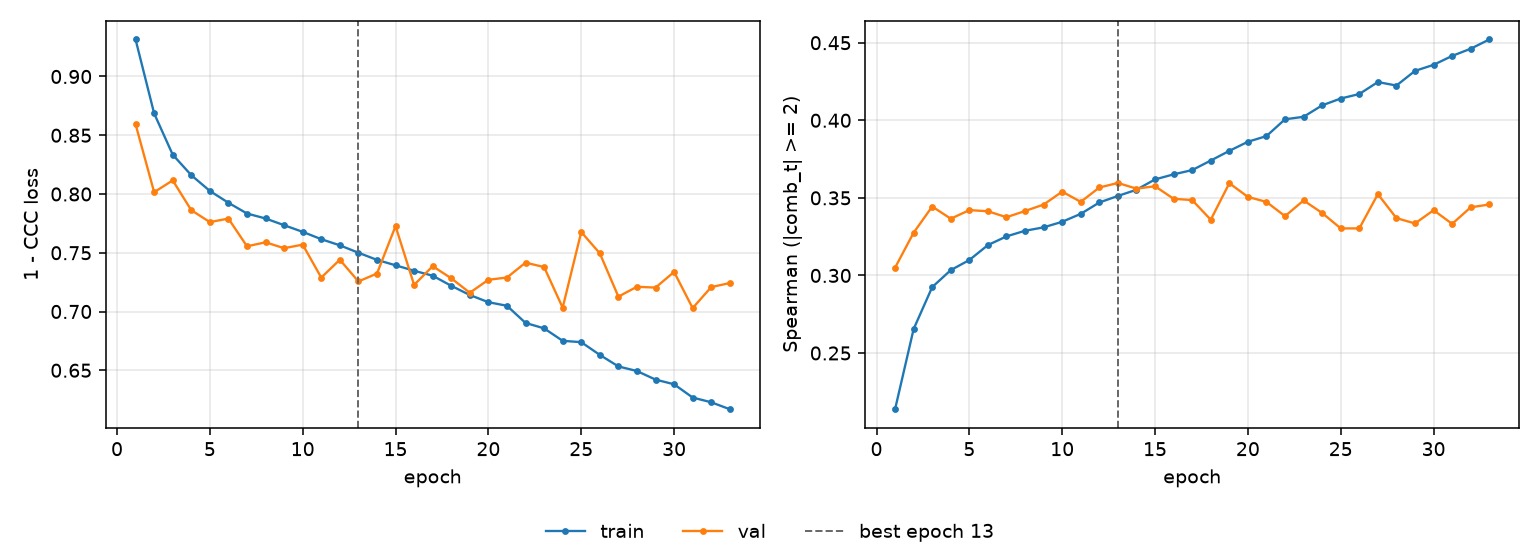

Source data for this figure (header and first rows):
epoch, tr_loss, vl_loss, tr_sp, vl_sp, is_best
1, 0.9315, 0.8594, 0.2138, 0.305, False
2, 0.8686, 0.8015, 0.2655, 0.3276, False
3, 0.8335, 0.8116, 0.2925, 0.3444, False
4, 0.816, 0.7862, 0.3034, 0.3366, False
5, 0.8026, 0.7761, 0.3099, 0.3421, False
6, 0.7925, 0.7791, 0.3196, 0.3414, False
7, 0.7834, 0.7555, 0.3252, 0.3375, False
8, 0.7792, 0.7589, 0.3288, 0.3415, False
9, 0.7734, 0.7539, 0.331, 0.3457, False
10, 0.7678, 0.7569, 0.3346, 0.354, False
11, 0.7615, 0.7289, 0.3397, 0.3474, False
12, 0.7563, 0.7441, 0.347, 0.3567, False
13, 0.75, 0.7256, 0.3512, 0.3596, True
14, 0.7439, 0.7323, 0.3552, 0.3559, False
15, 0.7393, 0.7726, 0.3619, 0.3575, False
16, 0.7347, 0.7226, 0.3652, 0.3494, False
17, 0.7305, 0.7386, 0.3679, 0.3486, False
18, 0.7219, 0.7283, 0.374, 0.3359, False
19, 0.714, 0.716, 0.3803, 0.3594, False
20, 0.7079, 0.727, 0.3862, 0.3506, False
21, 0.7049, 0.7289, 0.3898, 0.3474, False
22, 0.6903, 0.7416, 0.4006, 0.3382, False
23, 0.6857, 0.7378, 0.4023, 0.3483, False
24, 0.675, 0.7032, 0.4096, 0.3403, False
25, 0.6739, 0.7676, 0.414, 0.3303, False
26, 0.6631, 0.7495, 0.4169, 0.3303, False
27, 0.6533, 0.7127, 0.4247, 0.3524, False
28, 0.6493, 0.721, 0.4224, 0.3369, False
29, 0.6421, 0.7204, 0.4318, 0.3335, False
30, 0.6381, 0.7337, 0.4358, 0.3421, False
31, 0.6268, 0.7029, 0.4415, 0.3332, False
32, 0.6227, 0.7208, 0.4461, 0.3439, False
33, 0.6169, 0.7242, 0.4521, 0.3457, False
